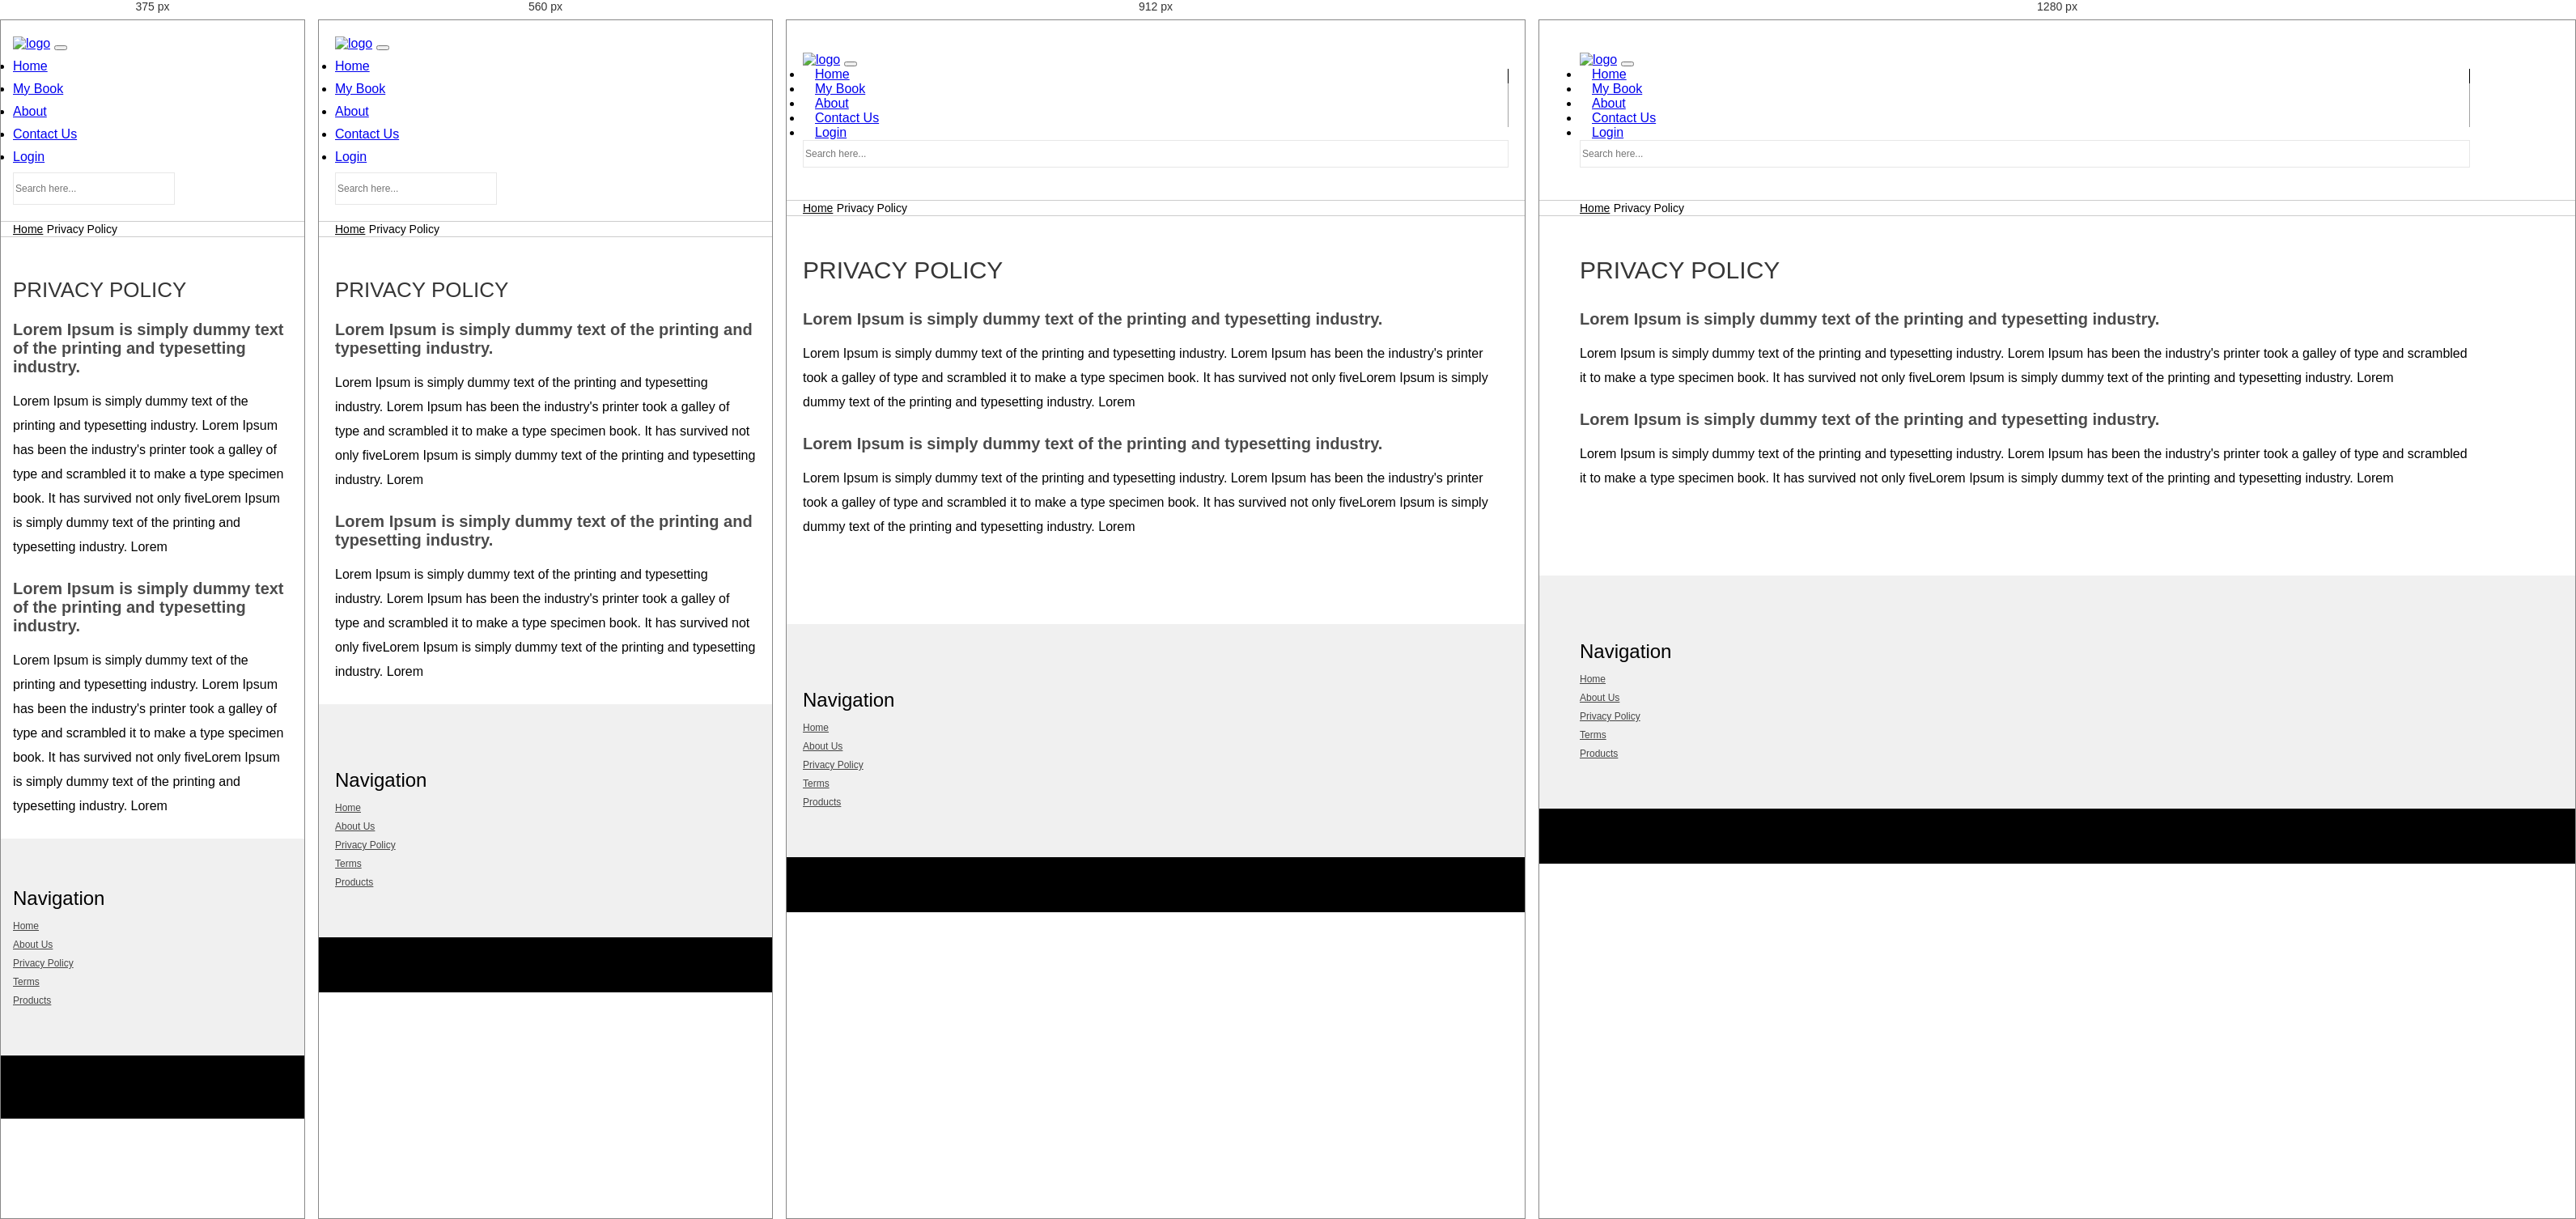
Rendered at 375 px, 560 px, 912 px and 1280 px, left to right.

<!-- file: privacy-policy.html -->
<!DOCTYPE html>
<html lang="en">

<head>
    <meta charset="UTF-8">
    <title>Book Store</title>
    <meta name="viewport" content="width=device-width, initial-scale=1">
    <meta name="theme-color" content="#03a6f3">
    <link rel="stylesheet" href="css/bootstrap.min.css">
    <link href="https://fonts.googleapis.com/css?family=Montserrat:200,300,400,500,600,700,800,900" rel="stylesheet">
    <link rel="stylesheet" href="https://cdnjs.cloudflare.com/ajax/libs/font-awesome/4.7.0/css/font-awesome.min.css">
    <link rel="stylesheet" type="text/css" href="css/owl.carousel.min.css">
    <link rel="stylesheet" href="css/styles.css">
</head>

<body>
    <header>
        <div class="main-menu">
            <div class="container">
                <nav class="navbar navbar-expand-lg navbar-light">
                    <a class="navbar-brand" href="index.html"><img src="images/logo.png" alt="logo"></a>
                    <button class="navbar-toggler" type="button" data-toggle="collapse" data-target="#navbarSupportedContent" aria-controls="navbarSupportedContent" aria-expanded="false" aria-label="Toggle navigation">
                        <span class="navbar-toggler-icon"></span>
                    </button>
                    <div class="collapse navbar-collapse" id="navbarSupportedContent">
                        <ul class="navbar-nav ml-auto">
                            <li class="navbar-item active">
                                <a href="index.html" class="nav-link">Home</a>
                            </li>
                            <li class="navbar-item">
                                <a href="mybook.html" class="nav-link">My Book</a>
                            </li>
                            <li class="navbar-item">
                                <a href="about.html" class="nav-link">About</a>
                            </li>
                            <li class="navbar-item">
                                <a href="contact.html" class="nav-link">Contact Us</a>
                            </li>
                            <li class="navbar-item">
                                <a href="login.html" class="nav-link">Login</a>
                            </li>
                        </ul>
                        <form class="form-inline my-2 my-lg-0">
                            <input class="form-control mr-sm-2" type="search" placeholder="Search here..." aria-label="Search">
                            <span class="fa fa-search"></span>
                        </form>
                    </div>
                </nav>
            </div>
        </div>
    </header>
    
    <div class="breadcrumb">
        <div class="container">
            <a class="breadcrumb-item" href="index.html">Home</a>
            <span class="breadcrumb-item active">Privacy Policy</span>
        </div>
    </div>
    <section class="static about-sec">
        <div class="container">
            <h1>Privacy Policy</h1>
            <h3>Lorem Ipsum is simply dummy text of the printing and typesetting industry. </h3>
            <p>Lorem Ipsum is simply dummy text of the printing and typesetting industry. Lorem Ipsum has been the industry's printer took a galley of type and scrambled it to make a type specimen book. It has survived not only fiveLorem Ipsum is simply dummy text of the printing and typesetting industry. Lorem </p>
            <h3>Lorem Ipsum is simply dummy text of the printing and typesetting industry. </h3>
            <p>Lorem Ipsum is simply dummy text of the printing and typesetting industry. Lorem Ipsum has been the industry's printer took a galley of type and scrambled it to make a type specimen book. It has survived not only fiveLorem Ipsum is simply dummy text of the printing and typesetting industry. Lorem </p>
        </div>
    </section>
    <footer>
        <div class="container">
            <div class="row">
                <div class="col-md-4">
                </div>
                <div class="col-md-3">
                    <div class="navigation">
                        <h4>Navigation</h4>
                        <ul>
                            <li><a href="index.html">Home</a></li>
                            <li><a href="about.html">About Us</a></li>
                            <li><a href="privacy-policy.html">Privacy Policy</a></li>
                            <li><a href="terms-conditions.html">Terms</a></li>
                            <li><a href="products.html">Products</a></li>
                        </ul>
                    </div>
                </div>
                </div>
            </div>
        </div>
        <div class="copy-right">
            <div class="container">
                <div class="row">
                    <div class="col-md-6">
                    </div>
                    <div class="col-md-6">
                        <div class="share align-middle">
                            <span class="fb"><i class="fa fa-facebook-official"></i></span>
                            <span class="instagram"><i class="fa fa-instagram"></i></span>
                            <span class="twitter"><i class="fa fa-twitter"></i></span>
                            <span class="pinterest"><i class="fa fa-pinterest"></i></span>
                            <span class="google"><i class="fa fa-google-plus"></i></span>
                        </div>
                    </div>
                </div>
            </div>
        </div>
    </footer>
    <script src="js/jquery.min.js"></script>
    <script src="js/bootstrap.min.js"></script>
    <script type="text/javascript" src="js/owl.carousel.min.js"></script>
    <script src="js/custom.js"></script>
</body>

</html>

/* @media block from styles.css */
@media only screen and (max-width: 1024px) {
  header .cart .quntity {
    font-size: 10px;
  }

  .container {
    width: 100%;
    padding: 0 20px;
    max-width: 100%;
  }

  .recent-book-sec .row {
    margin: 0 -20px;
  }

  .recent-book-sec .row .col-lg-2 {
    padding: 0 20px;
  }

  .recent-book-sec .row {
    margin: 0 -20px;
  }

  .recent-book-sec .row .col-md-2 {
    padding: 0 20px;
  }

  .offers-sec .row {
    margin: 0 -20px;
  }

  .offers-sec .row .col-md-6 {
    padding: 0 20px;
  }

  .about-sec .about-content {
    max-width: 580px;
    padding-left: 40px;
  }

  .offers-sec .detail h3 {
    font-size: 22px;
  }

  .testimonial-sec .item h3 {
    font-size: 30px;
    line-height: 46px;
  }
}

/* @media block from styles.css */
@media only screen and (max-width: 800px) {
  header .header-top h5 {
    font-size: 12px;
  }

  header .header-top .ph-number {
    font-size: 12px;
  }

  header .main-menu {
    padding: 20px 0;
  }

  header .main-menu .navbar-light .navbar-nav .navbar-item {
    padding: 0;
    margin-bottom: 10px;
  }

  header .main-menu .navbar-light .navbar-nav .navbar-item:after {
    display: none;
  }

  header .cart {
    max-width: 34px;
  }

  header .main-menu .form-inline {
    max-width: 200px;
  }

  .recomended-sec h2 {
    font-size: 26px;
  }

  .recomended-sec hr {
    margin-top: -15px;
  }

  .recomended-sec .item {
    margin-bottom: 30px;
  }

  .recomended-sec {
    margin-bottom: 50px;
  }

  .recent-book-sec .row .col-lg-2 {
    -ms-flex: 25%;
    flex: 25%;
    max-width: 25%;
  }

  .about-sec .about-content {
    max-width: 440px;
    padding: 40px 0 40px 25px;
  }

  .offers-sec .detail {
    padding: 45px 34px;
  }

  .offers-sec .detail h6 {
    padding-right: 0;
  }

  .testimonial-sec {
    padding: 80px 0 60px;
  }

  .testimonial-sec .item {
    padding: 0 50px 80px;
  }

  .testimonial-sec .item h3 {
    font-size: 26px;
    line-height: 42px;
  }

  header .main-menu .form-inline input {
    width: 170px;
    height: 38px;
  }

  .offers-sec .detail .icon-point {
    display: none;
  }
}

/* @media block from styles.css */
@media only screen and (max-width: 640px) {
  header .header-top .ph-number {
    float: initial;
  }

  header .navbar-nav {
    padding-top: 10px;
  }

  .slider .slide .content .title {
    padding: 0 10px;
  }

  .slider .slide .content .title h3 {
    font-size: 24px;
  }

  .slider .slide .content .title h5 {
    font-size: 14px;
    margin-bottom: 24px;
  }

  .btn {
    padding: 10px 15px 9px;
  }

  .slider .owl-dots {
    bottom: 10px;
  }

  .about-sec {
    padding-bottom: 60px;
  }

  .about-sec .about-content {
    max-width: 100%;
    padding: 0 20px;
  }

  .about-sec .about-img {
    width: 100%;
    margin-bottom: 30px;
  }

  .about-sec .about-content h2 {
    font-size: 24px;
    margin-bottom: 15px;
  }

  .about-sec .about-content p {
    margin-bottom: 20px;
  }

  .about-sec .about-content .btn-sec {
    margin-top: 34px;
  }

  .recent-book-sec .row {
    margin: 0 -15px;
  }

  .features-sec ul li {
    padding: 0 10px 40px;
  }

  .features-sec ul li h3 {
    font-size: 20px;
  }

  .offers-sec .detail {
    margin-bottom: 20px;
  }

  .recent-book-sec .row .col-lg-2 {
    -ms-flex: 50%;
    flex: 50%;
    max-width: 50%;
  }
}

/* @media block from styles.css */
@media only screen and (max-width: 480px) {
  .container {
    padding: 0 15px;
  }

  .offers-sec .row {
    margin: 0 -15px;
  }

  .offers-sec .row .col-md-6 {
    padding: 0 15px;
  }

  .slider .slide .content .title h3 {
    font-size: 22px;
  }

  .slider .slide .content .title h5 {
    font-size: 12px;
  }

  .recomended-sec .title {
    margin-bottom: 40px;
  }

  .recomended-sec h2 {
    font-size: 22px;
  }

  .recent-book-sec h2 {
    font-size: 22px;
  }

  .features-sec ul li {
    width: 100%;
    margin-bottom: 60px;
  }

  .features-sec ul li:last-child {
    margin-bottom: 0;
  }

  .features-sec ul li {
    border: 1px solid #cacaca;
  }

  .offers-sec .detail {
    padding: 40px 24px;
  }

  .offers-sec {
    padding: 80px 0 60px;
  }

  .testimonial-sec {
    padding: 60px 0 40px;
  }

  .testimonial-sec .item h3 {
    font-size: 20px;
    line-height: 32px;
  }

  .testimonial-sec .item {
    padding: 0 20px 80px;
  }

  .testimonial-sec .left-quote {
    left: 0px;
  }

  .testimonial-sec .right-quote {
    right: 0px;
  }

  .recent-book-sec .row .col-lg-2 {
    padding: 0 15px;
  }

  .recent-book-sec .row {
    margin: 0 -15px;
  }
}

/* @media block from styles.css */
@media only screen and (max-width: 320px) {
  .slider .owl-dots {
    bottom: -5px;
  }
}

/* @media block from styles.css */
@media only screen and (max-width: 800px) {
  .static h2 {
    font-size: 24px;
  }

  .static .recent-book-sec .col-md-3 {
    padding: 0 20px;
    -ms-flex: 0 0 25%;
    flex: 0 0 25%;
    max-width: 25%;
  }
}

/* @media block from styles.css */
@media only screen and (max-width: 640px) {
  .about-sec h1 {
    font-size: 26px;
    margin-bottom: 22px;
  }

  .about-sec img {
    margin: 0 0px 30px 0;
  }

  .static .form {
    margin-bottom: 0px;
  }

  .static .form h5 {
    padding-left: 0;
    font-size: 14px;
  }

  .recent-book-sec .row {
    margin: 0 -20px;
  }

  .static .recent-book-sec .row {
    margin: 0 -15px;
  }

  .static .recent-book-sec .col-md-3 {
    padding: 0 15px;
    -ms-flex: 0 0 50%;
    flex: 0 0 50%;
    max-width: 50%;
  }

  .static.about-sec {
    padding-bottom: 00px;
    margin-bottom: 0;
  }

  .static .recomended-sec {
    margin-bottom: 50px;
  }
}

/* @media block from styles.css */
@media only screen and (max-width: 480px) {
  .recent-book-sec .row {
    margin: 0 -15px;
  }
}

/* @media block from styles.css */
@media only screen and (max-width: 1024px) {
  .slider-content {
    -ms-flex: 0 0 450px;
    flex: 0 0 450px;
    max-width: 450px;
  }

  .product-sec h1 {
    font-size: 28px;
  }

  .related-books h2 {
    font-size: 28px;
  }
}

/* @media block from styles.css */
@media only screen and (max-width: 800px) {
  .product-sec .slider-sec {
    margin-bottom: 30px;
  }

  .slider-content {
    -ms-flex: 0 0 100%;
    flex: 0 0 100%;
    max-width: 100%;
  }
}

/* @media block from styles.css */
@media only screen and (max-width: 640px) {
  .product-sec .slider-sec {
    -ms-flex: 0 0 100%;
    flex: 0 0 100%;
    max-width: 100%;
  }

  .product-sec .carousel-inner {
    max-width: 100%;
    margin-bottom: 20px;
  }

  .product-sec #myCarousel .carousel-indicators {
    position: initial;
    float: left;
    width: 100%;
    margin: 0 -5px;
  }

  .product-sec #myCarousel .carousel-indicators>li {
    width: 33.33%;
    margin-left: 0;
    display: block;
    float: left;
    margin: 0;
    padding: 0 5px;
  }

  .product-sec h1 {
    font-size: 24px;
  }

  .related-books h2 {
    font-size: 24px;
  }
}

/* @media block from styles.css */
@media only screen and (max-width: 480px) {
  footer .timing {
    margin-bottom: 40px;
  }

  footer {
    padding: 60px 0 0;
  }

  footer .copy-right .share {
    text-align: left;
  }

  footer .copy-right .share {
    text-align: left;
    margin-top: 10px;
  }
}